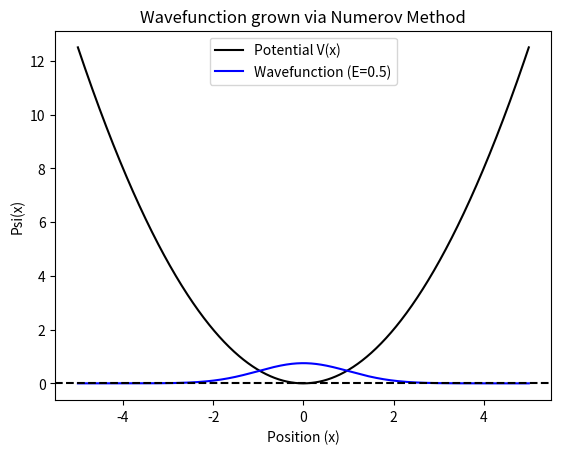

This chart was generated by the following Python code:
import numpy as np
import matplotlib.pyplot as plt

"""
[redacted]
Date: 01/01/2026
Purpose: Initialize the numerical grid for Numerov integration.
Inputs: x_start, x_end, num_points
Outputs: x_array, step_size (h)
"""

# 1. Define the physical boundaries
x_start = -5.0
x_end = 5.0
num_points = 1000  # More points = higher accuracy

# 2. Create the grid
# linspace creates 'num_points' equally spaced numbers
x = np.linspace(x_start, x_end, num_points)

# 3. Calculate the step size 'h' (Essential for Numerov's Formula)
h = x[1] - x[0]
#x[1] - x[0] gives the distance between the first two points

print(f"Grid initialized from {x_start} to {x_end}")
print(f"Number of points: {num_points}")
print(f"Step size (h): {h:.4f}")
#h:.4f formats h to 4 decimal places

# 4. Preview the Potential Energy V(x) for a Harmonic Oscillator
# V(x) = 0.5 * k * x^2 (Standardized Vectorized Math)
k = 1.0
V = 0.5 * k * x**2

plt.plot(x, V, label="Potential V(x)", color='black')
plt.title("Harmonic Oscillator Potential")
plt.xlabel("Position (x)")
plt.ylabel("Energy (V)")
plt.legend()
plt.show()

# 5. Initialize the Wavefunction Array with Zeros
# We create an array of the same length as our x-axis
psi = np.zeros(len(x))

# 6. Set Boundary Conditions (Mandatory for Numerov)
# At the very edge of our 'box', the particle cannot exist
psi[0] = 0.0
psi[1] = 1e-5 # A tiny 'seed' value to start the integration

print(f"Wavefunction array initialized. Total points: {len(psi)}")

# 7. Define the Physics Constants (Standardized for CO22)
E = 0.5  # Initial guess for the ground state energy
k_squared = 2 * (E - V)  # This is the 'f(x)' in the Numerov formula

# 8. The Numerov Loop
# We start at index 1 because we need i and i-1 to find i+1
# Psi formula from CO22 Lab script
# G optimisation is adapted
for i in range(1, num_points - 1):
    # Pre-calculate the 'g' factors to keep the formula clean
    g_curr = (h**2 / 12.0) * k_squared[i]
    g_prev = (h**2 / 12.0) * k_squared[i-1]
    g_next = (h**2 / 12.0) * k_squared[i+1]
    
    # The standard Numerov Step
    term1 = 2 * (1 - 5 * g_curr) * psi[i]
    term2 = (1 + g_prev) * psi[i-1]
    denominator = 1 + g_next
    
    psi[i+1] = (term1 - term2) / denominator
    """
    # Simple Finite Difference (Non-Optimized)
    psi[i+1] = (2 - h**2 * k_squared[i]) * psi[i] - psi[i-1]
    """

#normalising the wavefunction
# 1. Calculate the probability density
prob_density = psi**2

# 2. Integrate using the Trapezoid Rule (Standard NumPy method)
total_area = np.trapz(prob_density, x)

# 3. Calculate the Normalization Constant (N)
# Since Area * (1/N^2) = 1, then N = sqrt(Area)
norm_constant = np.sqrt(total_area)

# 4. Normalize the wavefunction
psi_norm = psi / norm_constant

# Verify: The area of the normalized wavefunction should now be 1.0
print(f"Original Area: {total_area:.6f}")
print(f"New Area (Normalized): {np.trapz(psi_norm**2, x):.1f}")

# 9. Plot the Result
plt.plot(x, psi_norm, label=f"Wavefunction (E={E})", color='blue')
plt.axhline(0, color='black', linestyle='--') # Show the x-axis
plt.title("Wavefunction grown via Numerov Method")
plt.xlabel("Position (x)")
plt.ylabel("Psi(x)")
plt.legend()
plt.show()

